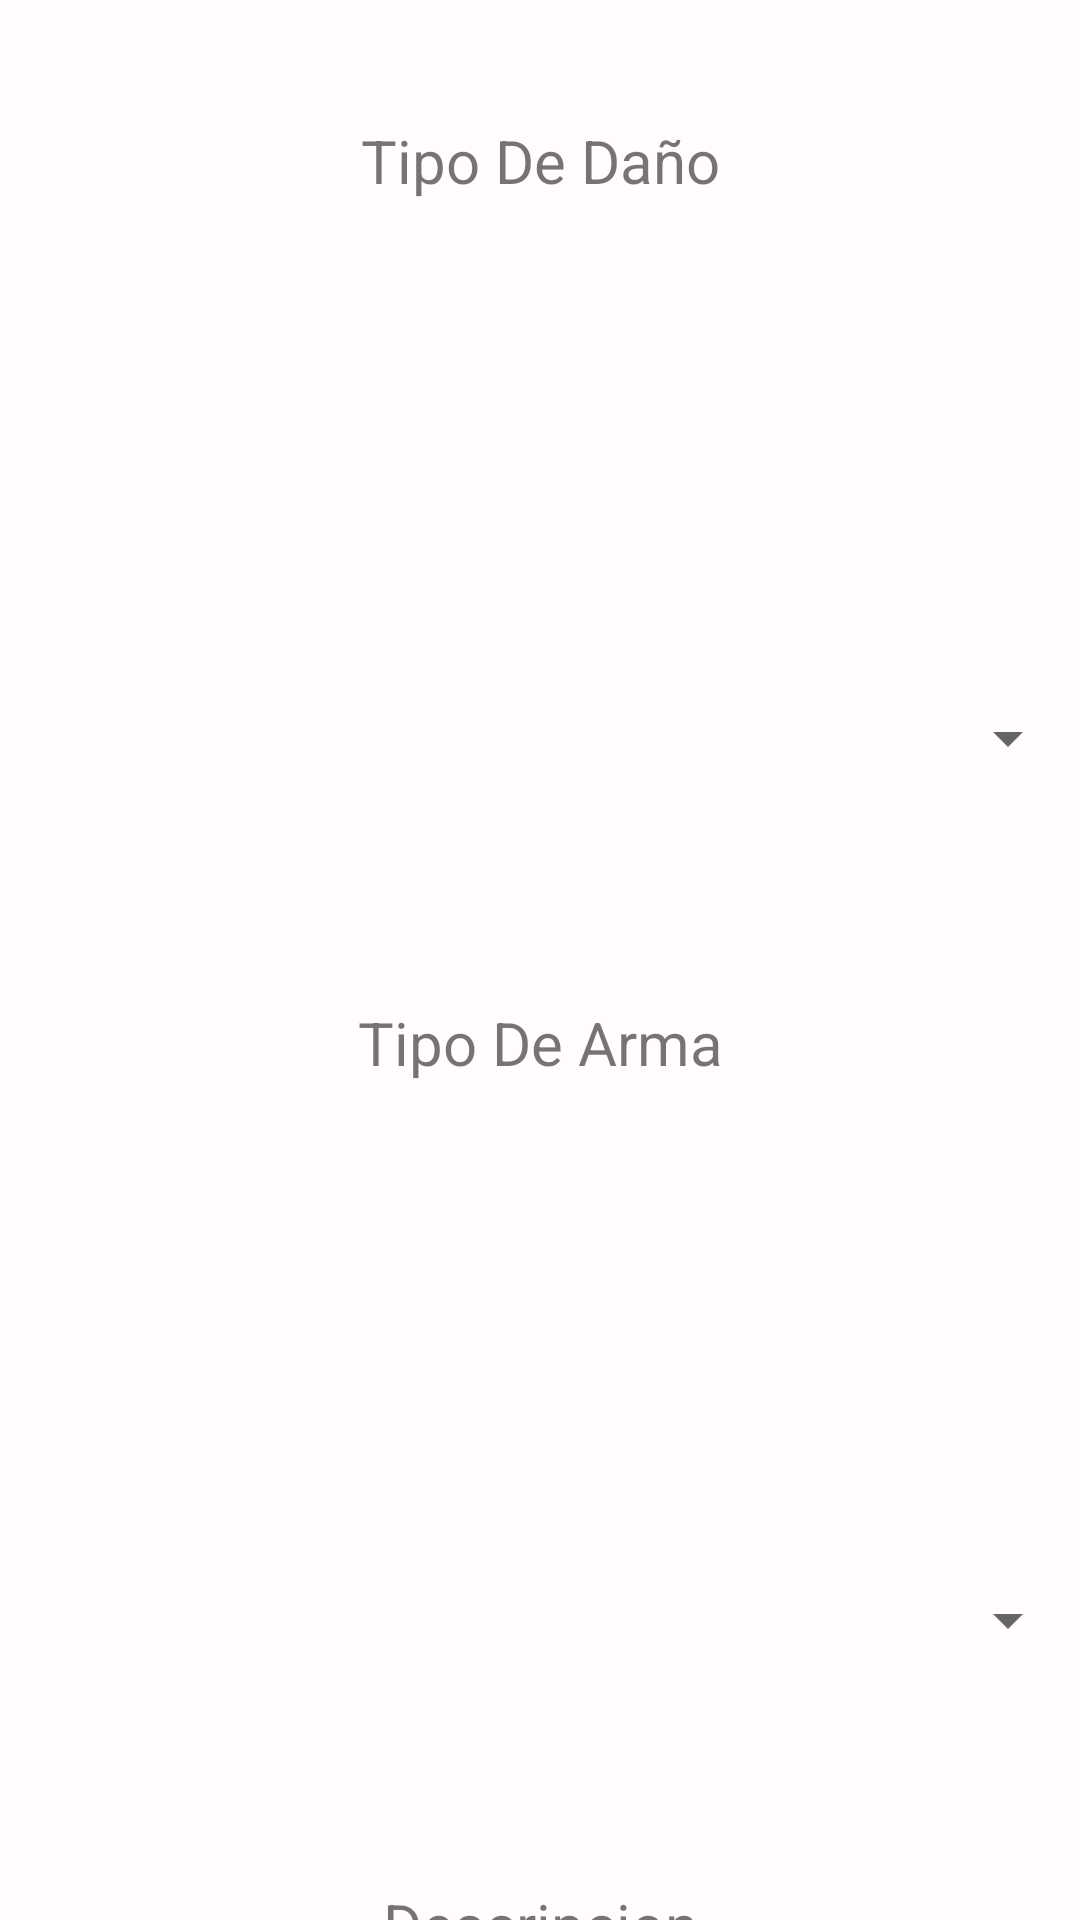

This screen was rendered from an Android layout file. Write that file and the resources it references.
<!-- AndroidManifest.xml: application theme Theme.CreaciónDePersonaje -->
<!-- res/layout/activity_create_arma.xml -->
<?xml version="1.0" encoding="utf-8"?>
<LinearLayout xmlns:android="http://schemas.android.com/apk/res/android"
    xmlns:app="http://schemas.android.com/apk/res-auto"
    xmlns:tools="http://schemas.android.com/tools"
    android:layout_width="match_parent"
    android:layout_height="wrap_content"
    android:layout_marginHorizontal="25dp"
    android:layout_marginTop="20dp"
    android:orientation="vertical"
    tools:context=".Jugador.create_Arma">

    <LinearLayout
        android:layout_width="match_parent"
        android:layout_height="wrap_content"
        android:layout_weight="1"
        android:orientation="vertical">

        <TextView
            android:id="@+id/textView28"
            android:layout_width="match_parent"
            android:layout_height="wrap_content"
            android:layout_weight="1"
            android:text="Nombre"
            android:textAlignment="center"
            android:textSize="20sp" />

        <EditText
            android:id="@+id/etCreateWeapon_Nombre"
            android:layout_width="match_parent"
            android:layout_height="wrap_content"
            android:layout_weight="1"
            android:ems="10"
            android:inputType="textPersonName"
            android:textAlignment="center" />

    </LinearLayout>

    <LinearLayout
        android:layout_width="match_parent"
        android:layout_height="wrap_content"
        android:layout_marginTop="20dp"
        android:layout_weight="1"
        android:orientation="vertical">

        <TextView
            android:id="@+id/tvDamage"
            android:layout_width="match_parent"
            android:layout_height="wrap_content"
            android:layout_weight="1"
            android:text="Daño"
            android:textAlignment="center"
            android:textSize="20sp" />

        <EditText
            android:id="@+id/etCreateWeapon_Damage"
            android:layout_width="match_parent"
            android:layout_height="wrap_content"
            android:layout_weight="1"
            android:ems="10"
            android:inputType="number"
            />

    </LinearLayout>

    <LinearLayout
        android:layout_width="match_parent"
        android:layout_height="match_parent"
        android:layout_marginTop="20dp"
        android:layout_weight="1"
        android:orientation="vertical">

        <TextView
            android:id="@+id/tvKindDamage"
            android:layout_width="match_parent"
            android:layout_height="wrap_content"
            android:layout_weight="1"
            android:text="Tipo De Daño"
            android:textAlignment="center"
            android:textSize="20sp" />

        <Spinner
            android:id="@+id/spCreateTipoDamage"
            android:layout_width="match_parent"
            android:layout_height="wrap_content"
            android:layout_weight="1" />

    </LinearLayout>

    <LinearLayout
        android:layout_width="match_parent"
        android:layout_height="match_parent"
        android:layout_marginTop="20dp"
        android:layout_weight="1"
        android:orientation="vertical">

        <TextView
            android:id="@+id/tvKindWeapon"
            android:layout_width="match_parent"
            android:layout_height="wrap_content"
            android:layout_weight="1"
            android:text="Tipo De Arma"
            android:textAlignment="center"
            android:textSize="20sp" />

        <Spinner
            android:id="@+id/spCreateTipoWeapon"
            android:layout_width="match_parent"
            android:layout_height="wrap_content"
            android:layout_weight="1" />
    </LinearLayout>

    <LinearLayout
        android:layout_width="match_parent"
        android:layout_height="match_parent"
        android:layout_marginTop="20dp"
        android:layout_weight="1"
        android:orientation="vertical">

        <TextView
            android:id="@+id/tvDescription"
            android:layout_width="match_parent"
            android:layout_height="wrap_content"
            android:layout_weight="1"
            android:text="Descripcion"
            android:textAlignment="center"
            android:textSize="20sp" />

        <EditText
            android:id="@+id/etDescriptionWeapon"
            android:layout_width="match_parent"
            android:layout_height="107dp"
            android:layout_weight="1"
            android:ems="10"
            android:gravity="start|top"
            android:inputType="textMultiLine" />

    </LinearLayout>

    <LinearLayout
        android:layout_width="match_parent"
        android:layout_height="match_parent"
        android:layout_marginTop="20dp"
        android:layout_weight="1"
        android:orientation="horizontal">

        <Button
            android:id="@+id/btnCreateWeapon"
            android:layout_width="wrap_content"
            android:layout_height="wrap_content"
            android:layout_marginHorizontal="20dp"
            android:layout_weight="1"
            android:text="Forjar Arma" />

        <Button
            android:id="@+id/btnCancelCreateWeapon"
            android:layout_width="wrap_content"
            android:layout_height="wrap_content"
            android:layout_marginHorizontal="20dp"
            android:layout_weight="1"
            android:text="Cancelar" />
    </LinearLayout>

</LinearLayout>
<!-- resources referenced by this layout -->
<resources>
  <color name="purple_700">#FF3700B3</color>
  <color name="teal_700">#FF018786</color>
  <color name="md_theme_light_primary">#B71C39</color>
  <color name="md_theme_light_onPrimary">#FFFFFF</color>
  <color name="md_theme_light_primaryContainer">#FFDADA</color>
  <color name="md_theme_light_onPrimaryContainer">#40000B</color>
  <color name="md_theme_light_secondary">#765656</color>
  <color name="md_theme_light_onSecondary">#FFFFFF</color>
  <color name="md_theme_light_secondaryContainer">#FFDADA</color>
  <color name="md_theme_light_onSecondaryContainer">#2C1516</color>
  <color name="md_theme_light_tertiary">#76592F</color>
  <color name="md_theme_light_onTertiary">#FFFFFF</color>
  <color name="md_theme_light_tertiaryContainer">#FFDDB1</color>
  <color name="md_theme_light_onTertiaryContainer">#291800</color>
  <color name="md_theme_light_error">#BA1A1A</color>
  <color name="md_theme_light_errorContainer">#FFDAD6</color>
  <color name="md_theme_light_onError">#FFFFFF</color>
  <color name="md_theme_light_onErrorContainer">#410002</color>
  <color name="md_theme_light_background">#FFFBFF</color>
  <color name="md_theme_light_onBackground">#201A1A</color>
  <color name="md_theme_light_surface">#FFFBFF</color>
  <color name="md_theme_light_onSurface">#201A1A</color>
  <color name="md_theme_light_surfaceVariant">#F4DDDD</color>
  <color name="md_theme_light_onSurfaceVariant">#524343</color>
  <color name="md_theme_light_outline">#857373</color>
  <color name="md_theme_light_inverseOnSurface">#FBEEED</color>
  <color name="md_theme_light_inverseSurface">#362F2F</color>
  <color name="md_theme_light_inversePrimary">#FFB3B5</color>
</resources>
